The GitHub repository mahmoudan0s/Automated-Material-Stream-Identification-System-MSI- contains a labelled image folder "split" with 6 categories: glass, paper, cardboard, plastic, metal, trash. Examples follow, each with its label.

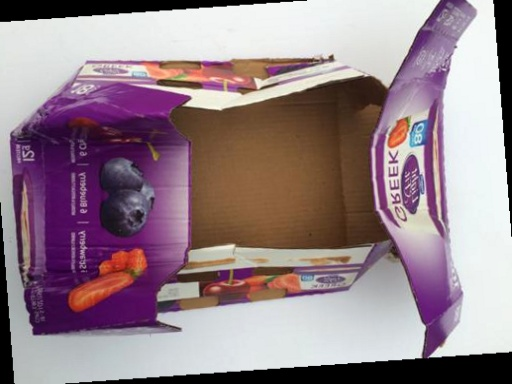
Label: cardboard

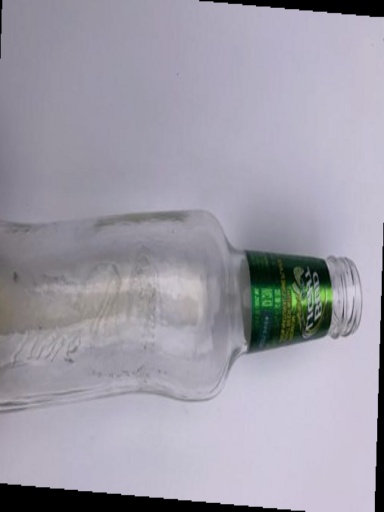
Label: glass

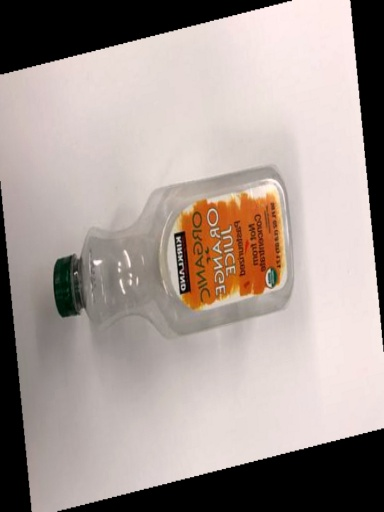
Label: plastic

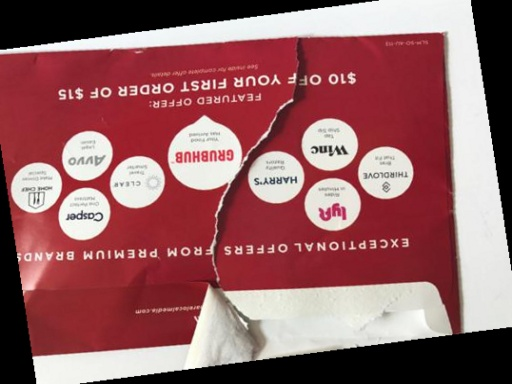
Label: paper

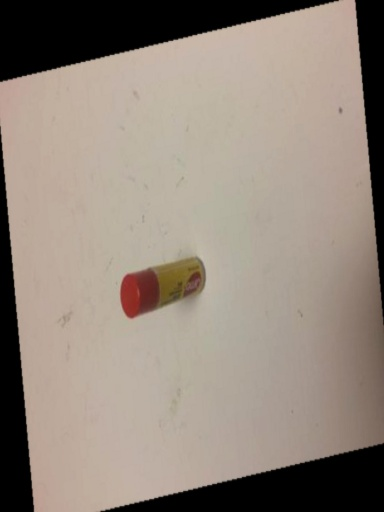
Label: trash

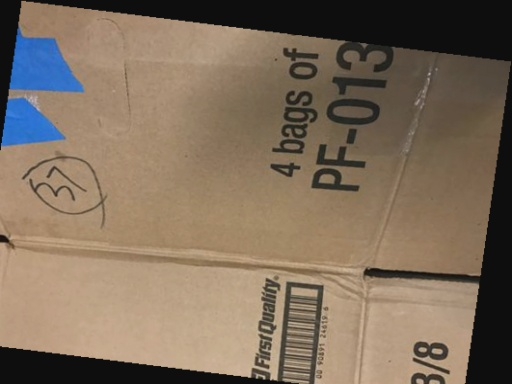
Label: cardboard
